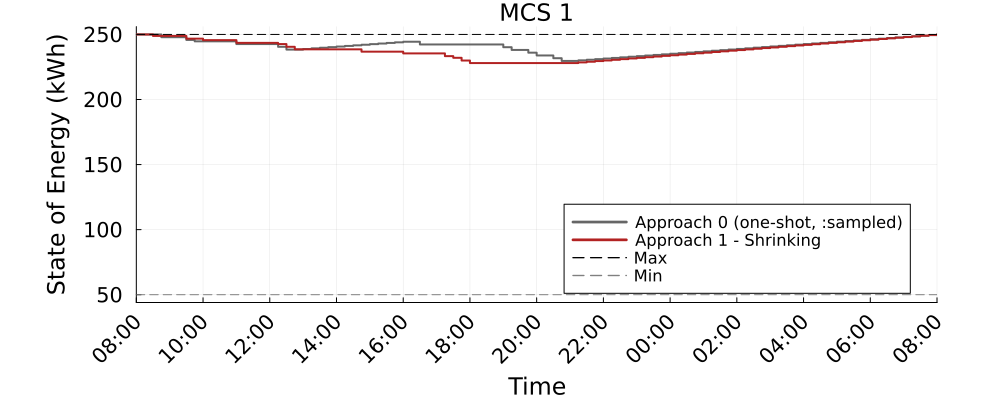

The data file committed next to this chart (first rows):
Time_Period, MCS_1_A0_kWh, MCS_1_A1S_kWh
1, 250.0, 250.0
2, 250.0, 250.0
3, 250.0, 248.8
4, 247.9, 248.8
5, 247.9, 248.8
6, 247.9, 248.8
7, 245.8, 246.7
8, 244.7, 246.7
9, 244.7, 245.6
10, 244.7, 245.6
11, 244.7, 245.6
12, 244.7, 245.6
13, 242.6, 243.5
14, 242.6, 243.5
15, 242.6, 243.5
16, 242.6, 243.5
17, 242.6, 243.5
18, 240.5, 242.6
19, 238.4, 240.5
20, 238.4, 238.5
21, 238.8, 238.5
22, 239.3, 238.5
23, 239.8, 238.5
24, 240.2, 238.5
25, 240.7, 238.5
26, 241.2, 238.5
27, 241.6, 238.5
28, 242.1, 236.8
29, 242.5, 236.8
30, 243, 236.8
31, 243.5, 236.8
32, 243.9, 236.8
33, 244.4, 235.4
34, 244.4, 235.4
35, 242.3, 235.4
36, 242.3, 235.4
37, 242.3, 235.4
38, 242.3, 233.3
39, 242.3, 232.1
40, 242.3, 230
41, 242.3, 228
42, 242.3, 228
43, 242.3, 228
44, 242.3, 228
45, 240.2, 228
46, 238.1, 228
47, 238.1, 228
48, 236, 228
49, 233.9, 228
50, 233.8, 228
51, 231.7, 228
52, 229.6, 228
53, 229.6, 228
54, 230.1, 228.5
55, 230.5, 229
56, 231, 229.5
57, 231.5, 230
58, 231.9, 230.5
59, 232.4, 231
60, 232.9, 231.5
... 37 more rows
